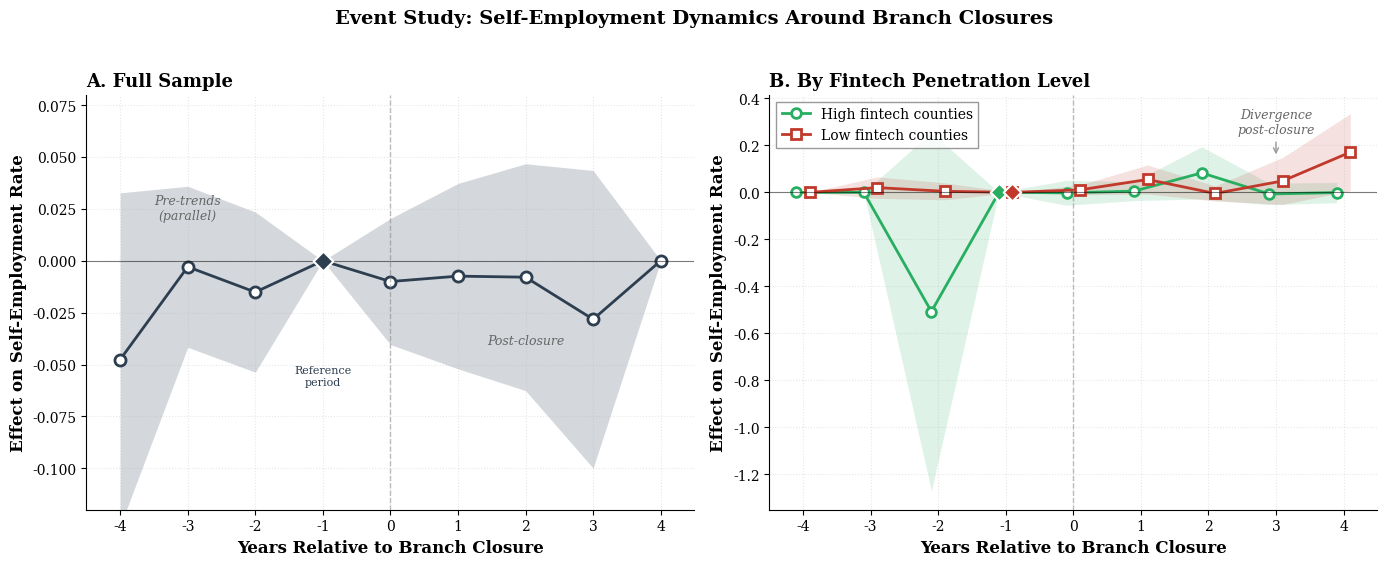

This figure's Python source:
#!/usr/bin/env python3
"""
Event Study Plot
Publication-quality visualization of dynamic effects around branch closures
"""

import matplotlib.pyplot as plt
import numpy as np

# Set publication-quality style
plt.rcParams.update({
    'font.family': 'serif',
    'font.size': 11,
    'axes.labelsize': 12,
    'axes.titlesize': 13,
    'xtick.labelsize': 10,
    'ytick.labelsize': 10,
    'legend.fontsize': 10,
    'figure.dpi': 150,
    'savefig.dpi': 300,
    'savefig.bbox': 'tight',
    'axes.spines.top': False,
    'axes.spines.right': False,
})

# Data from Stata event study output
# Event times (t=-1 is omitted reference)
event_times = [-4, -3, -2, 0, 1, 2, 3, 4]

# Full sample coefficients
coef_full = [-0.0476, -0.0029, -0.0151, -0.0100, -0.0074, -0.0079, -0.0282, 0.0000]
se_full = [0.0410, 0.0198, 0.0197, 0.0155, 0.0228, 0.0279, 0.0366, 0.0001]

# High fintech counties
coef_high = [0.0000, 0.0000, -0.5068, -0.0018, 0.0054, 0.0829, -0.0068, -0.0008]
se_high = [0.0001, 0.0001, 0.3892, 0.0271, 0.0205, 0.0568, 0.0233, 0.0220]

# Low fintech counties
coef_low = [0.0000, 0.0203, 0.0046, 0.0108, 0.0549, -0.0046, 0.0488, 0.1709]
se_low = [0.0001, 0.0233, 0.0183, 0.0107, 0.0314, 0.0163, 0.0510, 0.0836]

# Insert reference period (t=-1) with coefficient = 0
event_times_full = [-4, -3, -2, -1, 0, 1, 2, 3, 4]
coef_full_plot = coef_full[:3] + [0] + coef_full[3:]
se_full_plot = se_full[:3] + [0] + se_full[3:]
coef_high_plot = coef_high[:3] + [0] + coef_high[3:]
se_high_plot = se_high[:3] + [0] + se_high[3:]
coef_low_plot = coef_low[:3] + [0] + coef_low[3:]
se_low_plot = se_low[:3] + [0] + se_low[3:]

# Colors
color_high = '#27ae60'  # Green for high fintech
color_low = '#c0392b'   # Red for low fintech
color_full = '#2c3e50'  # Dark gray for full sample

# Create figure with two panels
fig, (ax1, ax2) = plt.subplots(1, 2, figsize=(14, 5.5))

# ============================================
# Panel A: Full Sample Event Study
# ============================================
x = np.array(event_times_full)
coef = np.array(coef_full_plot)
se = np.array(se_full_plot)

# Confidence intervals
ci_low = coef - 1.96 * se
ci_high = coef + 1.96 * se

# Shaded CI region
ax1.fill_between(x, ci_low, ci_high, alpha=0.2, color=color_full, linewidth=0)

# Point estimates
ax1.plot(x, coef, 'o-', color=color_full, linewidth=2, markersize=8,
         markerfacecolor='white', markeredgewidth=2, label='Point estimate')

# Reference line at zero
ax1.axhline(y=0, color='black', linestyle='-', linewidth=0.8, alpha=0.5)

# Vertical line at treatment (t=0)
ax1.axvline(x=0, color='gray', linestyle='--', linewidth=1, alpha=0.5)

# Reference period marker
ax1.scatter([-1], [0], marker='D', s=100, color=color_full, zorder=10,
            edgecolors='white', linewidths=1.5)

# Labels
ax1.set_xlabel('Years Relative to Branch Closure', fontweight='bold')
ax1.set_ylabel('Effect on Self-Employment Rate', fontweight='bold')
ax1.set_title('A. Full Sample', fontweight='bold', loc='left', fontsize=13)

# Annotations
ax1.annotate('Pre-trends\n(parallel)', xy=(-3, 0.02), fontsize=9,
             style='italic', color='#666666', ha='center')
ax1.annotate('Post-closure', xy=(2, -0.04), fontsize=9,
             style='italic', color='#666666', ha='center')
ax1.annotate('Reference\nperiod', xy=(-1, -0.06), fontsize=8,
             ha='center', color=color_full)

ax1.set_xticks(event_times_full)
ax1.set_xlim(-4.5, 4.5)
ax1.set_ylim(-0.12, 0.08)

# Add grid
ax1.grid(True, alpha=0.3, linestyle=':')

# ============================================
# Panel B: By Fintech Level
# ============================================
x = np.array(event_times_full)

# High fintech
coef_h = np.array(coef_high_plot)
se_h = np.array(se_high_plot)
ci_low_h = coef_h - 1.96 * se_h
ci_high_h = coef_h + 1.96 * se_h

# Low fintech
coef_l = np.array(coef_low_plot)
se_l = np.array(se_low_plot)
ci_low_l = coef_l - 1.96 * se_l
ci_high_l = coef_l + 1.96 * se_l

# Offset for visibility
offset = 0.1

# High fintech (slightly left)
ax2.fill_between(x - offset, ci_low_h, ci_high_h, alpha=0.15, color=color_high, linewidth=0)
ax2.plot(x - offset, coef_h, 'o-', color=color_high, linewidth=2, markersize=7,
         markerfacecolor='white', markeredgewidth=2, label='High fintech counties')

# Low fintech (slightly right)
ax2.fill_between(x + offset, ci_low_l, ci_high_l, alpha=0.15, color=color_low, linewidth=0)
ax2.plot(x + offset, coef_l, 's-', color=color_low, linewidth=2, markersize=7,
         markerfacecolor='white', markeredgewidth=2, label='Low fintech counties')

# Reference lines
ax2.axhline(y=0, color='black', linestyle='-', linewidth=0.8, alpha=0.5)
ax2.axvline(x=0, color='gray', linestyle='--', linewidth=1, alpha=0.5)

# Reference period markers
ax2.scatter([-1 - offset], [0], marker='D', s=80, color=color_high, zorder=10,
            edgecolors='white', linewidths=1.5)
ax2.scatter([-1 + offset], [0], marker='D', s=80, color=color_low, zorder=10,
            edgecolors='white', linewidths=1.5)

# Labels
ax2.set_xlabel('Years Relative to Branch Closure', fontweight='bold')
ax2.set_ylabel('Effect on Self-Employment Rate', fontweight='bold')
ax2.set_title('B. By Fintech Penetration Level', fontweight='bold', loc='left', fontsize=13)

# Legend
ax2.legend(loc='upper left', frameon=True, fancybox=False, edgecolor='gray')

ax2.set_xticks(event_times_full)
ax2.set_xlim(-4.5, 4.5)

# Add grid
ax2.grid(True, alpha=0.3, linestyle=':')

# Annotation for divergence
ax2.annotate('Divergence\npost-closure', xy=(3, 0.15), fontsize=9,
             style='italic', color='#666666', ha='center',
             arrowprops=dict(arrowstyle='->', color='#999999', lw=1),
             xytext=(3, 0.25))

# Overall title
fig.suptitle('Event Study: Self-Employment Dynamics Around Branch Closures',
             fontsize=14, fontweight='bold', y=1.02)

plt.tight_layout()

plt.savefig('event_study.png', dpi=300, bbox_inches='tight',
            facecolor='white', edgecolor='none')
plt.savefig('event_study.pdf', bbox_inches='tight',
            facecolor='white', edgecolor='none')

print("Event study plots saved!")
print(f"  - event_study.png")
print(f"  - event_study.pdf")
